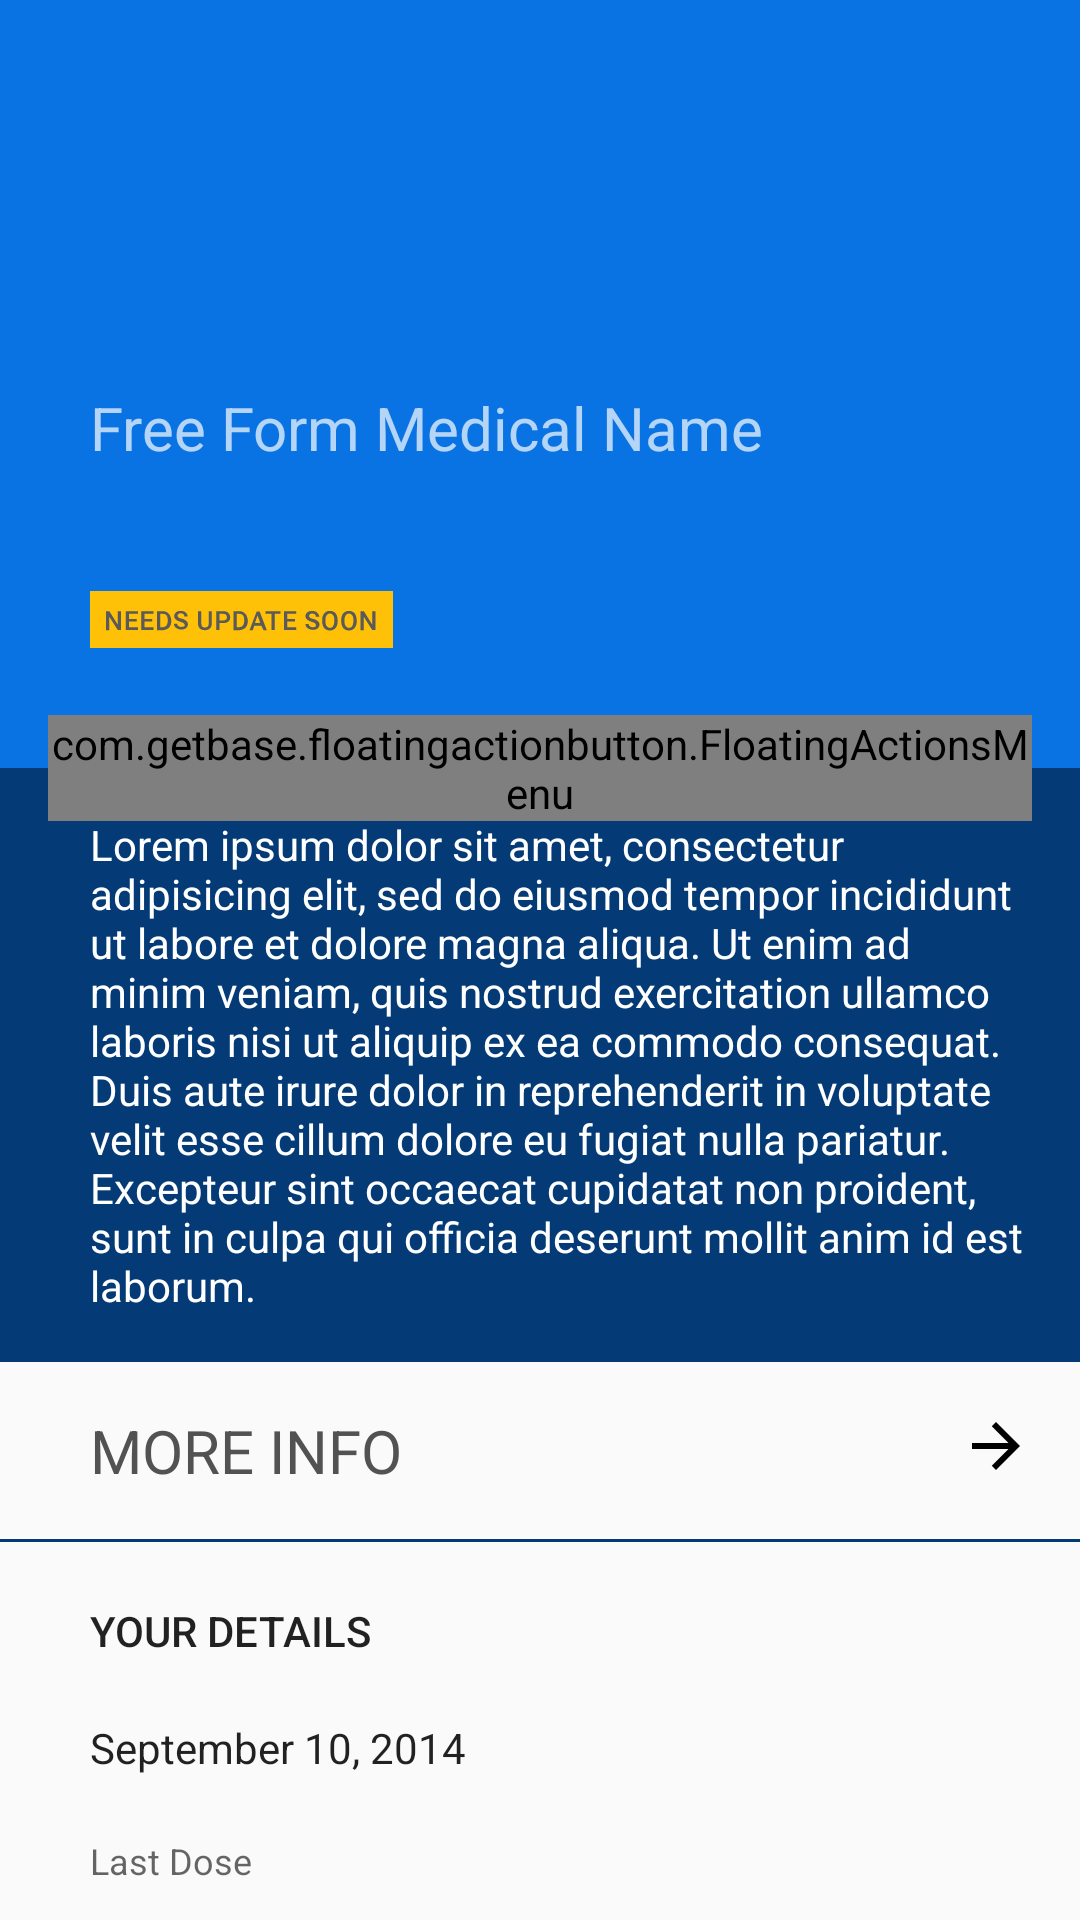

Write the Android layout XML for this screen, with the resource values it uses.
<!-- AndroidManifest.xml: application theme AppTheme -->
<!-- res/layout/activity_vaccine_info.xml -->
<?xml version="1.0" encoding="utf-8"?>
<android.support.design.widget.CoordinatorLayout xmlns:android="http://schemas.android.com/apk/res/android"
    xmlns:app="http://schemas.android.com/apk/res-auto"
    xmlns:fab="http://schemas.android.com/apk/res-auto"
    android:id="@+id/detail_content"
    android:layout_width="match_parent"
    android:layout_height="match_parent"
    android:fitsSystemWindows="true">

    <android.support.design.widget.AppBarLayout
        android:id="@+id/appbar"
        android:layout_width="match_parent"
        android:layout_height="@dimen/app_bar_height"
        android:fitsSystemWindows="true"
        android:theme="@style/ThemeOverlay.AppCompat.Dark.ActionBar"> 

        <android.support.design.widget.CollapsingToolbarLayout
            android:id="@+id/collapsing_toolbar"
            android:layout_width="match_parent"
            android:layout_height="match_parent"
            android:fitsSystemWindows="true"
            android:theme="@style/ThemeOverlay.AppCompat.Dark"
            app:contentScrim="?attr/colorPrimary"
            app:expandedTitleMarginEnd="@dimen/article_keylines"
            app:expandedTitleMarginStart="@dimen/md_keylines"
            app:layout_scrollFlags="scroll|exitUntilCollapsed">

            <FrameLayout xmlns:android="http://schemas.android.com/apk/res/android"
                android:layout_width="fill_parent"
                android:layout_height="fill_parent"
                android:layout_alignParentTop="true"
                android:layout_centerHorizontal="true">

                <ImageView
                    android:id="@+id/image"
                    android:layout_width="match_parent"
                    android:layout_height="match_parent"
                    android:background="@color/immuno_medical_blue"
                    android:fitsSystemWindows="true"
                    android:scaleType="centerCrop"
                    app:layout_collapseMode="parallax" />

                
                <TextView
                    android:id="@+id/medical_name"
                    android:layout_width="match_parent"
                    android:layout_height="wrap_content"
                    android:text="Free Form Medical Name"
                    android:textSize="@dimen/article_titles"
                    android:layout_gravity="bottom"
                    android:layout_marginBottom="100dip"
                    android:layout_marginLeft="30dip"/>

                <ImageView
                    android:id="@+id/status_img"
                    android:layout_width="wrap_content"
                    android:layout_height="wrap_content"
                    android:layout_gravity="bottom"
                    android:layout_marginBottom="40dip"
                    android:layout_marginLeft="30dip"
                    android:background="@drawable/status_tag_update_soon" />

                <ImageView
                    android:layout_width="wrap_content"
                    android:layout_height="wrap_content"
                    android:id="@+id/imageView"
                    android:layout_gravity="right|center_vertical" />

            </FrameLayout>

            <android.support.v7.widget.Toolbar
                android:id="@+id/toolbar"
                android:layout_width="match_parent"
                android:layout_height="?attr/actionBarSize"
                app:layout_collapseMode="pin"
                app:popupTheme="@style/ThemeOverlay.AppCompat.Light" />
            

        </android.support.design.widget.CollapsingToolbarLayout>
    </android.support.design.widget.AppBarLayout>

    

    <include layout="@layout/content_vaccine_info" />

    <com.getbase.floatingactionbutton.FloatingActionsMenu
        app:layout_anchorGravity="bottom|right"
        android:layout_margin="@dimen/fab_margin"
        android:clickable="true"
        android:id="@+id/multiple_actions_down"
        android:layout_width="wrap_content"
        android:layout_height="wrap_content"
        android:layout_alignParentRight="true"
        android:layout_alignParentBottom="true"
        fab:fab_addButtonColorNormal="@color/immuno_white"
        fab:fab_addButtonColorPressed="@color/immuno_white_pressed"
        fab:fab_addButtonSize="normal"
        fab:fab_addButtonPlusIconColor="@color/immuno_grey"
        fab:fab_expandDirection="up"
        fab:fab_labelStyle="@style/menu_labels_style"
        android:layout_marginRight="16dp"
        app:layout_anchor="@id/appbar">

        <com.getbase.floatingactionbutton.FloatingActionButton
            android:id="@+id/btn_appt"
            android:layout_width="wrap_content"
            android:layout_height="wrap_content"
            fab:fab_colorNormal="@color/immuno_white"
            fab:fab_colorPressed="@color/immuno_white_pressed"
            fab:fab_title="@string/call_for_appt"
            fab:fab_icon="@drawable/ic_phone_24dp"
            app:fab_size="mini"/>

        <com.getbase.floatingactionbutton.FloatingActionButton
            android:id="@+id/btn_add_reminder"
            android:layout_width="wrap_content"
            android:layout_height="wrap_content"
            fab:fab_colorNormal="@color/immuno_white"
            fab:fab_colorPressed="@color/immuno_white_pressed"
            fab:fab_title="@string/add_reminder"
            fab:fab_icon="@drawable/ic_reminder_outline_24dp"
            app:fab_size="mini"/>

        <com.getbase.floatingactionbutton.FloatingActionButton
            android:id="@+id/btn_add_calendar"
            android:layout_width="wrap_content"
            android:layout_height="wrap_content"
            fab:fab_colorNormal="@color/immuno_white"
            fab:fab_colorPressed="@color/immuno_white_pressed"
            fab:fab_title="@string/schedule_date"
            fab:fab_icon="@drawable/ic_event_24dp"
            app:fab_size="mini"/>

        <com.getbase.floatingactionbutton.FloatingActionButton
            android:id="@+id/btn_save_to_local"
            android:layout_width="wrap_content"
            android:layout_height="wrap_content"
            fab:fab_colorNormal="@color/immuno_white"
            fab:fab_colorPressed="@color/immuno_white_pressed"
            fab:fab_title="@string/add_to_my_list"
            fab:fab_icon="@drawable/ic_add_24dp"
            app:fab_size="mini"/>

    </com.getbase.floatingactionbutton.FloatingActionsMenu>
</android.support.design.widget.CoordinatorLayout>
<!-- res/layout/content_vaccine_info.xml (included above) -->
<?xml version="1.0" encoding="utf-8"?>
<android.support.v4.widget.NestedScrollView
    xmlns:android="http://schemas.android.com/apk/res/android"
    xmlns:tools="http://schemas.android.com/tools"
    xmlns:app="http://schemas.android.com/apk/res-auto"
    app:layout_behavior="@string/appbar_scrolling_view_behavior"
    tools:showIn="@layout/activity_vaccine_info"
    android:layout_width="match_parent"
    android:layout_height="match_parent"
    tools:context="com.udacity.immuno.activities.VaccineInfoActivity">

    <LinearLayout
        android:layout_width="match_parent"
        android:layout_height="match_parent"
        android:orientation="vertical">

        <RelativeLayout
            android:id="@+id/vaccine_description_container"
            android:layout_width="fill_parent"
            android:layout_height="wrap_content"
            android:layout_alignParentLeft="true"
            android:layout_centerVertical="true">
            <TextView
                android:id="@+id/vaccine_description"
                android:layout_width="match_parent"
                android:layout_height="wrap_content"
                android:text="@string/detail_desc_lorem"
                android:textSize="14sp"
                android:layout_gravity="center"
                android:gravity="left"
                android:layout_marginBottom="@dimen/md_keylines"
                android:paddingLeft="30sp"
                android:paddingRight="@dimen/md_keylines"
                android:paddingTop="@dimen/md_keylines"
                android:paddingBottom="@dimen/md_keylines"
                android:background="@color/immuno_light_grey"
                android:textColor="@color/immuno_white" />
        </RelativeLayout>

        
            
            
            

        <RelativeLayout
            android:layout_width="match_parent"
            android:layout_height="wrap_content"
            android:clickable="true">
            <TextView
                android:layout_width="wrap_content"
                android:layout_height="wrap_content"
                android:textColor="@color/immuno_grey"
                android:text="MORE INFO"
                android:textSize="@dimen/article_titles"
                android:layout_marginBottom="@dimen/md_keylines"
                android:layout_marginLeft="30dp"
                android:layout_alignParentLeft="true"/>

            <ImageView
                android:layout_width="wrap_content"
                android:layout_height="wrap_content"
                android:layout_gravity="right"
                android:gravity="right"
                android:background="@drawable/ic_arrow_forward_24dp"
                android:layout_marginRight="@dimen/md_keylines"
                android:layout_alignParentRight="true"/>
        </RelativeLayout>

        <include layout="@layout/divider_horizonal_full"/>

        <RelativeLayout android:id="@+id/user_details_container"
            android:layout_width="match_parent"
            android:layout_height="wrap_content">

        <TextView
            android:id="@+id/textview_details"
            android:layout_width="match_parent"
            android:layout_height="wrap_content"
            android:text="Your Details"
            android:layout_marginTop="20dp"
            android:layout_marginLeft="30dp"
            android:textAppearance="@style/TextAppearance.AppCompat.Button"/>

            <TextView
                android:id="@+id/last_dose_date"
                android:layout_width="match_parent"
                android:layout_height="wrap_content"
                android:text="September 10, 2014"
                android:layout_marginLeft="30dp"
                android:textAppearance="@style/TextAppearance.AppCompat.Body1"
                android:layout_marginTop="20dp"
                android:layout_below="@+id/textview_details"/>

            <TextView
                android:id="@+id/last_dose_label"
                android:layout_width="match_parent"
                android:layout_height="wrap_content"
                android:text="Last Dose"
                android:layout_marginTop="20dp"
                android:layout_marginLeft="30dp"
                android:textAppearance="@style/TextAppearance.AppCompat.Caption"
                android:layout_below="@id/last_dose_date"
                />

            <TextView
                android:id="@+id/next_dose_date"
                android:layout_width="match_parent"
                android:layout_height="wrap_content"
                android:text="March 12, 2016"
                android:layout_marginTop="20dp"
                android:layout_marginLeft="30dp"
                android:textAppearance="@style/TextAppearance.AppCompat.Body1"
                android:layout_below="@id/last_dose_label"/>

            <TextView
                android:layout_width="match_parent"
                android:layout_height="wrap_content"
                android:text="Next Dose"
                android:layout_marginTop="20dp"
                android:layout_marginLeft="30dp"
                android:textAppearance="@style/TextAppearance.AppCompat.Caption"
                android:layout_below="@+id/next_dose_date"/>
        </RelativeLayout>

        <include layout="@layout/divider_horizonal_full"/>

    </LinearLayout>
</android.support.v4.widget.NestedScrollView>
<!-- res/layout/divider_horizonal_full.xml (included above) -->
<?xml version="1.0" encoding="utf-8"?>
<View xmlns:android="http://schemas.android.com/apk/res/android"
    android:layout_below="@+id/layout_container"
    android:background="@color/immuno_light_grey"
    android:layout_width="match_parent"
    android:layout_height="1dp"
    android:focusable="false" />
<!-- resources referenced by this layout -->
<resources>
  <color name="immuno_grey">#525252</color>
  <color name="immuno_light_grey">#043b76</color>
  <color name="immuno_medical_blue">#0973e4</color>
  <color name="immuno_white">#FFFFFF</color>
  <color name="immuno_white_pressed">#f1f1f1</color>
  <dimen name="app_bar_height">256dp</dimen>
  <dimen name="article_keylines">72dp</dimen>
  <dimen name="article_titles">20sp</dimen>
  <dimen name="fab_margin">16dp</dimen>
  <dimen name="md_keylines">16dp</dimen>
  <!-- drawable ic_add_24dp (drawable) -->
  <vector xmlns:android="http://schemas.android.com/apk/res/android"
          android:width="24dp"
          android:height="24dp"
          android:viewportWidth="24.0"
          android:viewportHeight="24.0">
      <path
          android:fillColor="#FF000000"
          android:pathData="M19,13h-6v6h-2v-6h-6v-2h6v-6h2v6h6v2z"/>
  </vector>
  <!-- drawable ic_arrow_forward_24dp (drawable) -->
  <vector xmlns:android="http://schemas.android.com/apk/res/android"
          android:width="24dp"
          android:height="24dp"
          android:viewportWidth="24.0"
          android:viewportHeight="24.0">
      <path
          android:fillColor="#FF000000"
          android:pathData="M12,4l-1.41,1.41 5.58,5.59h-12.17v2h12.17l-5.58,5.59 1.41,1.41 8,-8z"/>
  </vector>
  <!-- drawable ic_country_icon (drawable) -->
  <vector xmlns:android="http://schemas.android.com/apk/res/android"
      android:width="40dp"
      android:height="40dp"
      android:viewportWidth="40.0"
      android:viewportHeight="40.0">
      <path
          android:pathData="M20,0C9,0 0,9 0,20s9,20 20,20s20,-9 20,-20S31,0 20,0zM26.5,15.3L22.9,19l2,8.6l-1.3,1.3l-3.6,-7l-3.6,3.6l0.3,2.3l-1,1l-1.7,-3l-3,-1.7l1,-1l2.3,0.3l3.6,-3.6l-7,-3.6l1.3,-1.3l8.6,2l3.6,-3.6c0.6,-0.6 1.4,-0.6 2,0C27.1,13.9 27.1,14.8 26.5,15.3z"
          android:fillColor="#0973e4"/>
  </vector>
  <!-- drawable ic_search_24dp (drawable) -->
  <vector xmlns:android="http://schemas.android.com/apk/res/android"
          android:width="24dp"
          android:height="24dp"
          android:viewportWidth="24.0"
          android:viewportHeight="24.0">
      <path
          android:fillColor="@color/immuno_white"
          android:pathData="M15.5,14h-0.79l-0.28,-0.27C15.41,12.59 16,11.11 16,9.5 16,5.91 13.09,3 9.5,3S3,5.91 3,9.5 5.91,16 9.5,16c1.61,0 3.09,-0.59 4.23,-1.57l0.27,0.28v0.79l5,4.99L20.49,19l-4.99,-5zm-6,0C7.01,14 5,11.99 5,9.5S7.01,5 9.5,5 14,7.01 14,9.5 11.99,14 9.5,14z"/>
  </vector>
  <string name="detail_desc_lorem">Lorem ipsum dolor sit amet, consectetur adipisicing elit, sed do eiusmod tempor incididunt ut labore et dolore magna aliqua. Ut enim ad minim veniam, quis         nostrud exercitation ullamco laboris nisi ut aliquip ex ea commodo consequat. Duis aute         irure dolor in reprehenderit in voluptate velit esse cillum dolore eu fugiat nulla         pariatur. Excepteur sint occaecat cupidatat non proident, sunt in culpa qui officia         deserunt mollit anim id est laborum.</string>
  <style name="AppTheme.PopupOverlay" parent="ThemeOverlay.AppCompat.Light" />
  <style name="AppTheme" parent="Theme.AppCompat.Light.NoActionBar">
          
          <item name="colorPrimary">@color/colorPrimary</item>
          <item name="colorPrimaryDark">@color/colorPrimaryDark</item>
          <item name="colorAccent">@color/colorAccent</item>
      </style>
  <color name="colorPrimary">#673AB7</color>
  <color name="colorPrimaryDark">#512DA8</color>
  <color name="colorAccent">#FF4081</color>
</resources>
